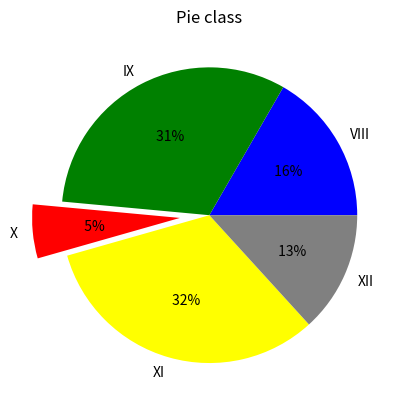

Recreate this plot in Python.
import matplotlib.pyplot as plt
l1=[34,65,12,66,27]
l2=['VIII','IX','X','XI','XII']
clr=['blue','green','red','yellow','gray']
ex=[0,0,0.2,0,0]
plt.title('Pie class')
plt.pie(l1,labels=l2,colors=clr,autopct='%3d%%',explode=ex)
plt.savefig('pie.pdf')
plt.show()
